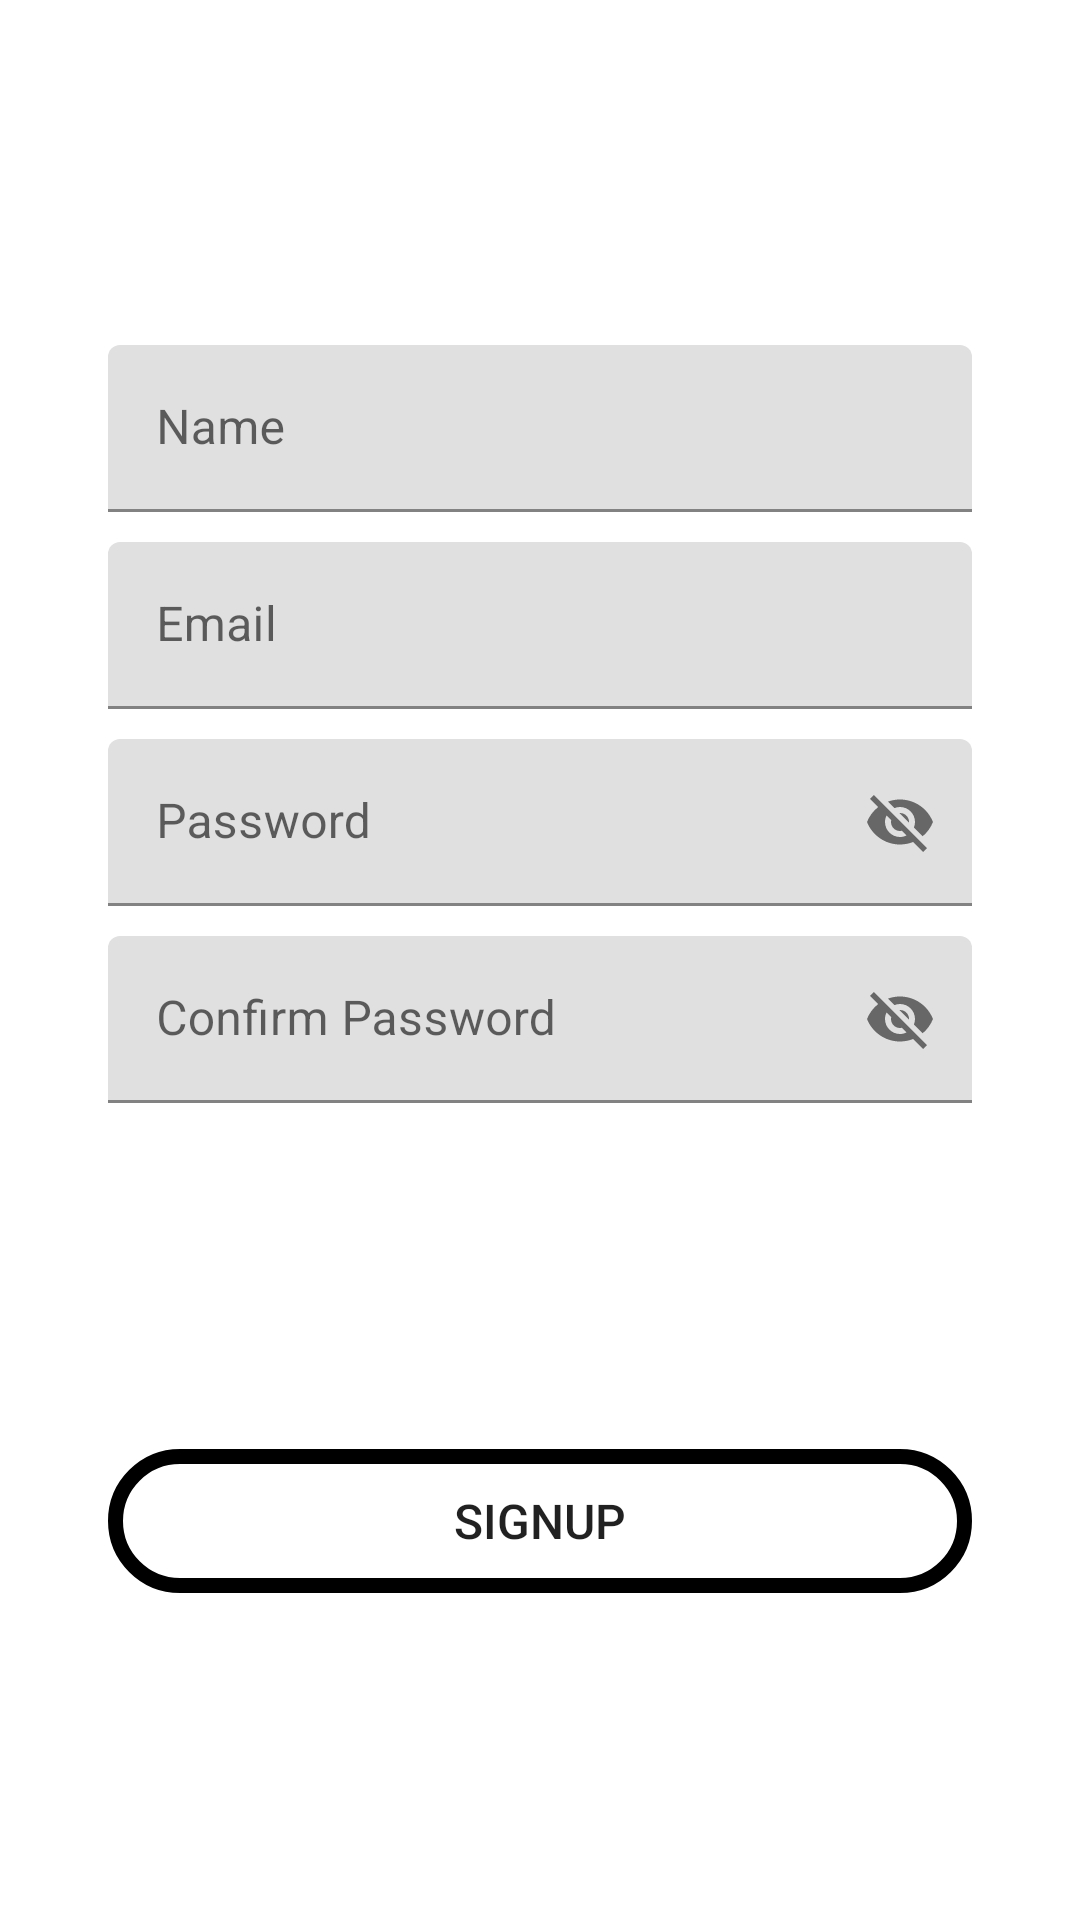

Here is an Android app screen rendered from its layout file. Give the layout XML and the strings, colors and styles it references.
<!-- AndroidManifest.xml: application theme Theme.ImageCaption -->
<!-- res/layout/signup_tab_fragment.xml -->
<?xml version="1.0" encoding="utf-8"?>
<androidx.constraintlayout.widget.ConstraintLayout
    xmlns:android="http://schemas.android.com/apk/res/android"
    xmlns:app="http://schemas.android.com/apk/res-auto"
    android:layout_width="match_parent"
    android:layout_height="match_parent"
    >

        <com.google.android.material.textfield.TextInputLayout
            android:id="@+id/namedesign"
            android:layout_width="0dp"
            android:layout_height="wrap_content"

            android:paddingBottom="10dp"
            app:layout_constraintBottom_toBottomOf="parent"
            app:layout_constraintEnd_toEndOf="parent"
            app:layout_constraintHorizontal_bias=".5"
            app:layout_constraintStart_toStartOf="parent"
            app:layout_constraintTop_toTopOf="parent"
            app:layout_constraintVertical_bias=".2"
            app:layout_constraintWidth_percent=".8"
                >
        <com.google.android.material.textfield.TextInputEditText
            android:id="@+id/name"
            android:layout_width="match_parent"
            android:layout_height="wrap_content"
            android:hint="Name"

            android:textColorHint="@color/black"
             />
        </com.google.android.material.textfield.TextInputLayout>

        <com.google.android.material.textfield.TextInputLayout
            android:id="@+id/emaildesign"
            android:layout_width="0dp"
            android:layout_height="wrap_content"


            android:paddingBottom="10dp"
            app:layout_constraintBottom_toBottomOf="parent"
            app:layout_constraintEnd_toEndOf="parent"
            app:layout_constraintHorizontal_bias=".5"
            app:layout_constraintStart_toStartOf="parent"
            app:layout_constraintTop_toBottomOf="@id/namedesign"
            app:layout_constraintVertical_bias="0"
            app:layout_constraintWidth_percent=".8"
            >
        <com.google.android.material.textfield.TextInputEditText
            android:id="@+id/email"
            android:layout_width="match_parent"
            android:layout_height="wrap_content"
            android:hint="Email"
            android:textColorHint="@color/black"
             />
        </com.google.android.material.textfield.TextInputLayout>

        <com.google.android.material.textfield.TextInputLayout
            android:id="@+id/passworddesign"
            android:layout_width="0dp"
            android:layout_height="wrap_content"

            android:paddingBottom="10dp"
            app:layout_constraintBottom_toBottomOf="parent"
            app:layout_constraintEnd_toEndOf="parent"
            app:layout_constraintHorizontal_bias=".5"
            app:layout_constraintStart_toStartOf="parent"
            app:layout_constraintTop_toBottomOf="@id/emaildesign"
            app:layout_constraintVertical_bias="0"
            app:layout_constraintWidth_percent=".8"
            app:passwordToggleEnabled="true"
            >
        <com.google.android.material.textfield.TextInputEditText
            android:id="@+id/password"
            android:layout_width="match_parent"
            android:layout_height="wrap_content"
            android:hint="Password"
            android:textColorHint="@color/black"
            />
        </com.google.android.material.textfield.TextInputLayout>

        <com.google.android.material.textfield.TextInputLayout
            android:id="@+id/confirmpassworddesign"
            android:layout_width="0dp"
            android:layout_height="wrap_content"

            android:paddingBottom="10dp"
            app:layout_constraintBottom_toBottomOf="parent"
            app:layout_constraintEnd_toEndOf="parent"
            app:layout_constraintHorizontal_bias=".5"
            app:layout_constraintStart_toStartOf="parent"
            app:layout_constraintTop_toBottomOf="@id/passworddesign"
            app:layout_constraintVertical_bias="0"
            app:layout_constraintWidth_percent=".8"
            app:passwordToggleEnabled="true"
                >
        <com.google.android.material.textfield.TextInputEditText
            android:id="@+id/confirmpassword"
            android:layout_width="match_parent"
            android:layout_height="wrap_content"
            android:hint="Confirm Password"
            android:textColorHint="@color/black"
             />
        </com.google.android.material.textfield.TextInputLayout>

        <Button
            android:id="@+id/signUp"
            android:layout_width="0dp"
            android:layout_height="wrap_content"
            android:background="@drawable/rounded_corner"
            android:text="signup"
            android:textSize="16sp"
            app:layout_constraintBottom_toBottomOf="parent"
            app:layout_constraintEnd_toEndOf="parent"
            app:layout_constraintStart_toStartOf="parent"
            app:layout_constraintTop_toBottomOf="@id/confirmpassworddesign"
            app:layout_constraintVertical_bias="0.491"
            app:layout_constraintWidth_percent=".8" />


</androidx.constraintlayout.widget.ConstraintLayout>
<!-- resources referenced by this layout -->
<resources>
  <!-- drawable rounded_corner (drawable-v24) -->
  <?xml version="1.0" encoding="utf-8"?>
  <shape xmlns:android="http://schemas.android.com/apk/res/android">
  <stroke
      android:width="5dp"/>
      <corners android:radius="40dp" />
  </shape>
  <style name="Theme.ImageCaption" parent="Theme.MaterialComponents.DayNight.DarkActionBar">
          
          <item name="colorPrimary">@color/purple_500</item>
          <item name="colorPrimaryVariant">@color/purple_700</item>
          <item name="colorOnPrimary">@color/white</item>
          
          <item name="colorSecondary">@color/teal_200</item>
          <item name="colorSecondaryVariant">@color/teal_700</item>
          <item name="colorOnSecondary">@color/black</item>
          
          <item name="android:statusBarColor" tools:targetApi="l">?attr/colorPrimaryVariant</item>
          
      </style>
  <!-- not gathered from this repository: default colours our renderer supplied (Android Studio template values) -->
  <color name="purple_500">#FF6200EE</color>
  <color name="purple_700">#FF3700B3</color>
  <color name="teal_200">#FF03DAC5</color>
  <color name="teal_700">#FF018786</color>
  <color name="black">#FF000000</color>
  <color name="white">#FFFFFFFF</color>
</resources>
